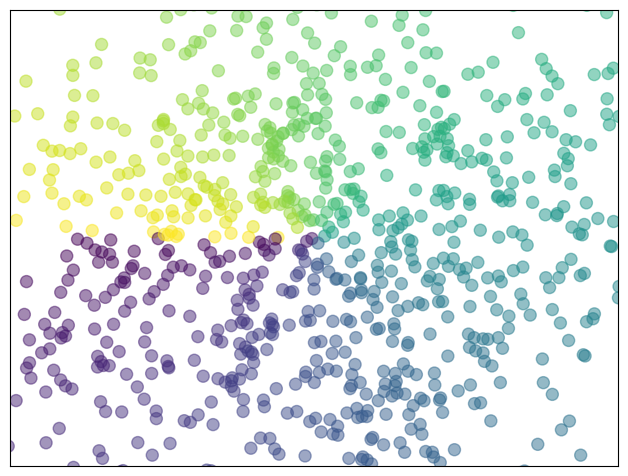

Write Python code to recreate this figure.
# -----------------------------------------------------------------------------
# Copyright (c) 2015, Nicolas P. Rougier. All Rights Reserved.
# Distributed under the (new) BSD License. See LICENSE.txt for more info.
# -----------------------------------------------------------------------------
import matplotlib.pyplot as plt
import numpy as np

n = 1024
X = np.random.normal(0, 1, n)
Y = np.random.normal(0, 1, n)
T = np.arctan2(Y, X)

plt.axes([0.025, 0.025, 0.95, 0.95])
plt.scatter(X, Y, s=75, c=T, alpha=.5)

plt.xlim(-1.5, 1.5), plt.xticks([])
plt.ylim(-1.5, 1.5), plt.yticks([])
# savefig('../figures/scatter_ex.png',dpi=48)
plt.show()
